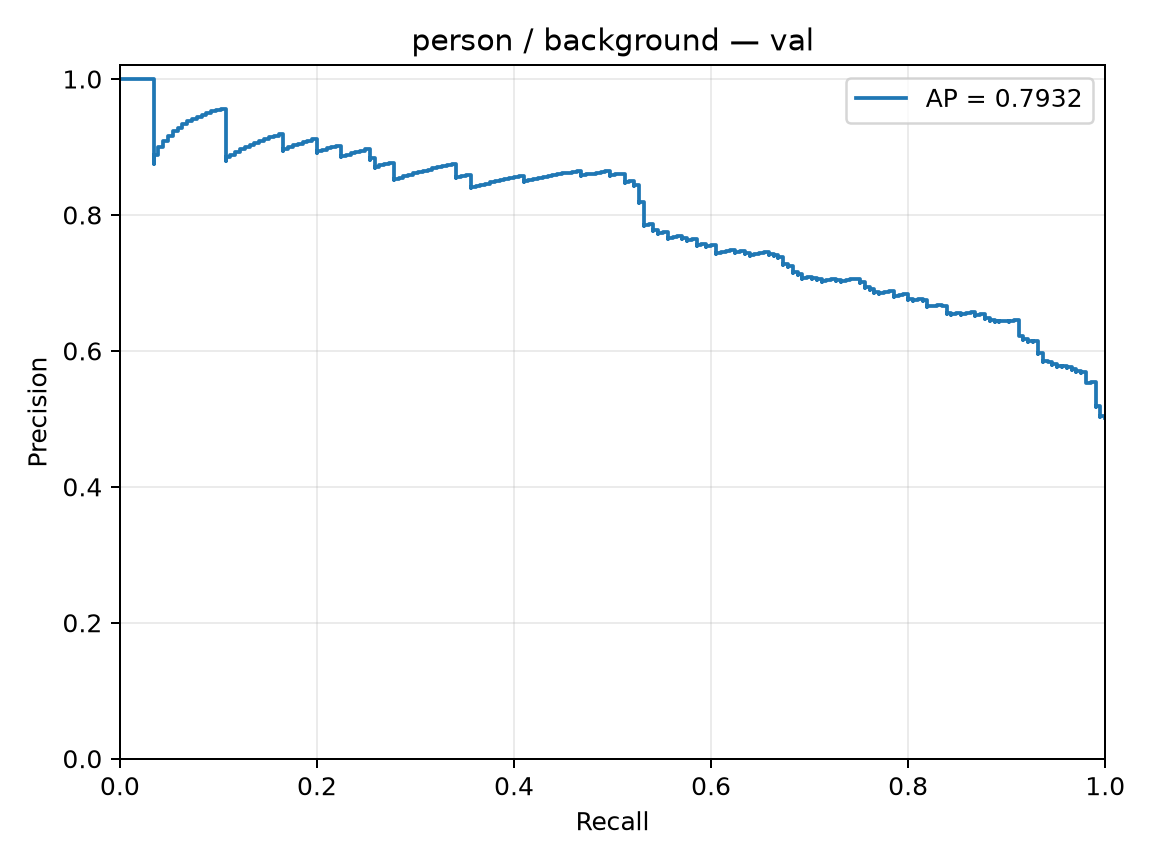

Data behind this chart, as committed beside it:
precision, recall, threshold
0.5012, 1.0, -2.963
0.5025, 1.0, -2.598
0.5037, 1.0, -2.424
0.5025, 0.9951, -2.047
0.5037, 0.9951, -1.999
0.505, 0.9951, -1.996
0.5062, 0.9951, -1.93
0.5075, 0.9951, -1.906
0.5087, 0.9951, -1.902
0.51, 0.9951, -1.874
0.5113, 0.9951, -1.832
0.5126, 0.9951, -1.794
0.5139, 0.9951, -1.788
0.5152, 0.9951, -1.72
0.5165, 0.9951, -1.718
0.5178, 0.9951, -1.699
0.5191, 0.9951, -1.695
0.5179, 0.9902, -1.687
0.5192, 0.9902, -1.658
0.5205, 0.9902, -1.652
0.5219, 0.9902, -1.645
0.5232, 0.9902, -1.638
0.5245, 0.9902, -1.633
0.5259, 0.9902, -1.481
0.5273, 0.9902, -1.476
0.5286, 0.9902, -1.473
0.53, 0.9902, -1.473
0.5314, 0.9902, -1.472
0.5328, 0.9902, -1.416
0.5342, 0.9902, -1.368
0.5356, 0.9902, -1.364
0.537, 0.9902, -1.344
0.5385, 0.9902, -1.334
0.5399, 0.9902, -1.321
0.5413, 0.9902, -1.311
0.5428, 0.9902, -1.302
0.5442, 0.9902, -1.295
0.5457, 0.9902, -1.29
0.5472, 0.9902, -1.287
0.5486, 0.9902, -1.28
0.5501, 0.9902, -1.243
0.5516, 0.9902, -1.236
0.5531, 0.9902, -1.213
0.5546, 0.9902, -1.21
0.5534, 0.9854, -1.206
0.5522, 0.9805, -1.205
0.5537, 0.9805, -1.189
0.5552, 0.9805, -1.153
0.5568, 0.9805, -1.136
0.5583, 0.9805, -1.124
0.5599, 0.9805, -1.12
0.5615, 0.9805, -1.117
0.563, 0.9805, -1.113
0.5646, 0.9805, -1.062
0.5662, 0.9805, -1.06
0.5678, 0.9805, -1.055
0.5694, 0.9805, -1.028
0.5682, 0.9756, -1.023
0.5698, 0.9756, -1.017
0.5686, 0.9707, -1.014
... 350 more rows
